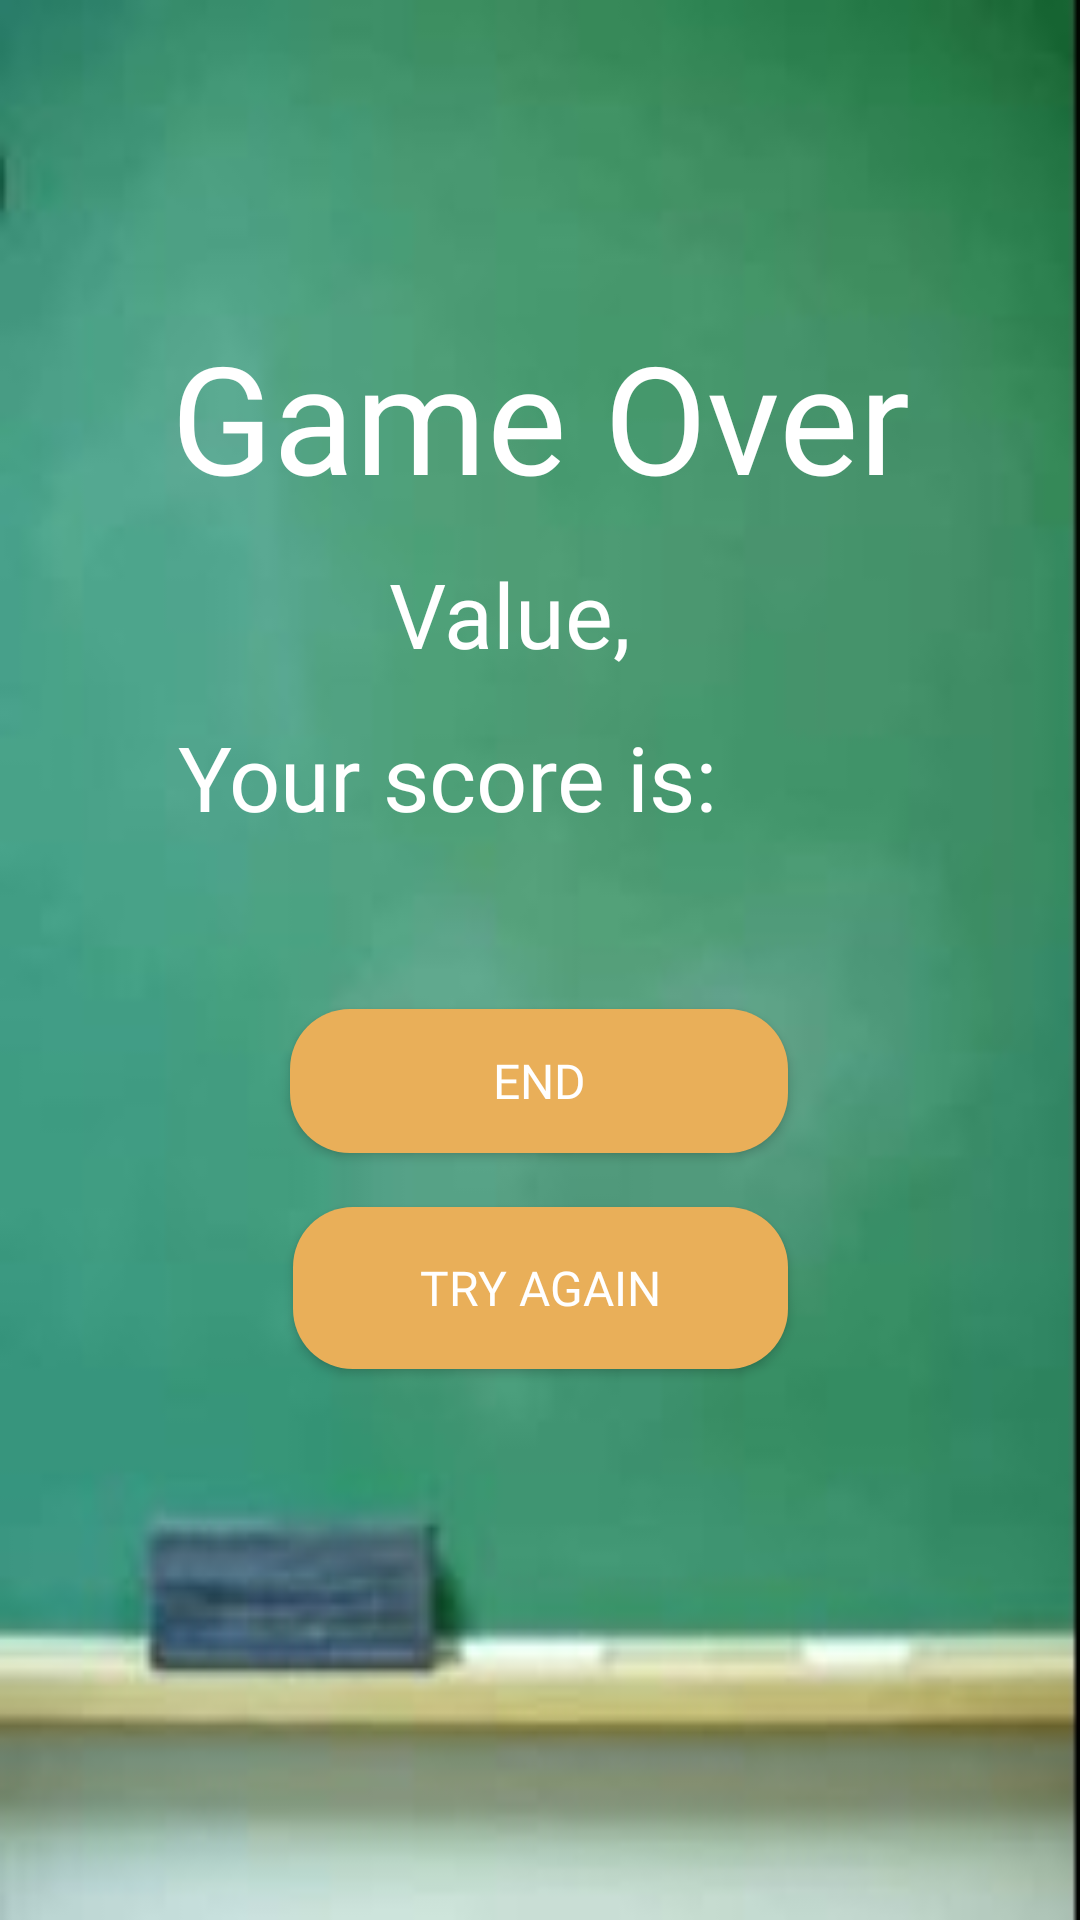

Layout XML and referenced resources for this Android screen:
<!-- AndroidManifest.xml: application theme Theme.MathMe_01 -->
<!-- res/layout/activity_result.xml -->
<?xml version="1.0" encoding="utf-8"?>
<androidx.constraintlayout.widget.ConstraintLayout xmlns:android="http://schemas.android.com/apk/res/android"
    xmlns:app="http://schemas.android.com/apk/res-auto"
    xmlns:tools="http://schemas.android.com/tools"
    android:layout_width="match_parent"
    android:layout_height="match_parent"
    tools:context=".Result"
    android:background="@drawable/background">

    <TextView
        android:id="@+id/headline"
        android:layout_width="308dp"
        android:layout_height="79dp"
        android:layout_marginStart="16dp"
        android:layout_marginEnd="16dp"
        android:fontFamily="@font/destroy"
        android:text="Game Over"
        android:textAlignment="center"
        android:textColor="@android:color/white"
        android:textSize="50dp"
        app:layout_constraintBottom_toBottomOf="parent"
        app:layout_constraintEnd_toEndOf="parent"
        app:layout_constraintHorizontal_bias="0.492"
        app:layout_constraintStart_toStartOf="parent"
        app:layout_constraintTop_toTopOf="parent"
        app:layout_constraintVertical_bias="0.188" />

    <TextView
        android:id="@+id/scoreResultTextView"
        android:layout_width="279dp"
        android:layout_height="73dp"
        android:fontFamily="@font/destroy"
        android:text="@string/yourScore"
        android:textAlignment="center"
        android:textColor="@color/white"
        android:textSize="30dp"
        app:layout_constraintBottom_toBottomOf="parent"
        app:layout_constraintEnd_toEndOf="parent"
        app:layout_constraintHorizontal_bias="0.121"
        app:layout_constraintStart_toStartOf="parent"
        app:layout_constraintTop_toBottomOf="@+id/headline"
        app:layout_constraintVertical_bias="0.142" />

    <android.widget.Button
        android:id="@+id/reset"
        android:layout_width="165dp"
        android:layout_height="54dp"
        android:layout_marginTop="76dp"
        android:onClick="rest"
        android:text="@string/tryAgain"
        android:textSize="16dp"
        android:textColor="@color/white"
        android:fontFamily="@font/destroy"
        android:background="@drawable/shape_button"
        app:layout_constraintBottom_toBottomOf="parent"
        app:layout_constraintEnd_toEndOf="parent"
        app:layout_constraintStart_toStartOf="parent"
        app:layout_constraintTop_toBottomOf="@+id/scoreResultTextView"
        app:layout_constraintVertical_bias="0.074" />

    <android.widget.Button
        android:id="@+id/Back"
        android:layout_width="166dp"
        android:layout_height="48dp"
        android:layout_marginStart="16dp"
        android:layout_marginTop="21dp"
        android:layout_marginEnd="16dp"
        android:layout_marginBottom="7dp"
        android:onClick="end"
        android:text="@string/EndGame"
        android:textSize="16dp"
        android:textColor="@color/white"
        android:fontFamily="@font/destroy"
        android:background="@drawable/shape_button"
        app:layout_constraintBottom_toTopOf="@+id/reset"
        app:layout_constraintEnd_toEndOf="parent"
        app:layout_constraintHorizontal_bias="0.497"
        app:layout_constraintStart_toStartOf="parent"
        app:layout_constraintTop_toBottomOf="@+id/scoreResultTextView"
        app:layout_constraintVertical_bias="0.245" />

    <TextView
        android:id="@+id/scoreResult"
        android:layout_width="55dp"
        android:layout_height="47dp"
        android:fontFamily="@font/destroy"
        android:textColor="@color/white"
        android:textSize="30dp"
        app:layout_constraintBottom_toBottomOf="parent"
        app:layout_constraintEnd_toEndOf="parent"
        app:layout_constraintHorizontal_bias="0.775"
        app:layout_constraintStart_toStartOf="parent"
        app:layout_constraintTop_toTopOf="parent"
        app:layout_constraintVertical_bias="0.407" />

    <TextView
        android:id="@+id/textView4"
        android:layout_width="142dp"
        android:layout_height="42dp"
        android:fontFamily="@font/destroy"
        android:text="@string/PASSNICKNAME"
        android:textAlignment="center"
        android:textColor="@color/white"
        android:textSize="30dp"
        app:layout_constraintBottom_toBottomOf="parent"
        app:layout_constraintEnd_toEndOf="parent"
        app:layout_constraintHorizontal_bias="0.453"
        app:layout_constraintStart_toStartOf="parent"
        app:layout_constraintTop_toBottomOf="@+id/headline"
        app:layout_constraintVertical_bias="0.0" />


</androidx.constraintlayout.widget.ConstraintLayout>
<!-- resources referenced by this layout -->
<resources>
  <color name="white">#FFFFFFFF</color>
  <!-- drawable background: jpg bitmap (drawable, 11527 bytes) -->
  <!-- drawable shape_button (drawable) -->
  <?xml version="1.0" encoding="utf-8"?>
  <selector xmlns:android="http://schemas.android.com/apk/res/android">
  <item>
      <shape android:shape="rectangle">
          <corners android:radius="20dp"></corners>
          <solid android:color="@color/orange"></solid>
      </shape>
  </item>
  </selector>
  <string name="EndGame">End</string>
  <string name="PASSNICKNAME" translatable="false"> Value, </string>
  <string name="tryAgain">Try Again</string>
  <string name="yourScore">Your score is: </string>
  <style name="Theme.MathMe_01" parent="Theme.MaterialComponents.DayNight.DarkActionBar">
          
          <item name="colorPrimary">@color/purple_500</item>
          <item name="colorPrimaryVariant">@color/purple_700</item>
          <item name="colorOnPrimary">@color/white</item>
          
          <item name="colorSecondary">@color/teal_200</item>
          <item name="colorSecondaryVariant">@color/teal_700</item>
          <item name="colorOnSecondary">@color/black</item>
          
          <item name="android:statusBarColor" tools:targetApi="l">?attr/colorPrimaryVariant</item>
          
      </style>
  <color name="orange">#E9AF59</color>
  <color name="purple_500">#FF6200EE</color>
  <color name="purple_700">#FF3700B3</color>
  <color name="teal_200">#FF03DAC5</color>
  <color name="teal_700">#FF018786</color>
  <color name="black">#FF000000</color>
</resources>
